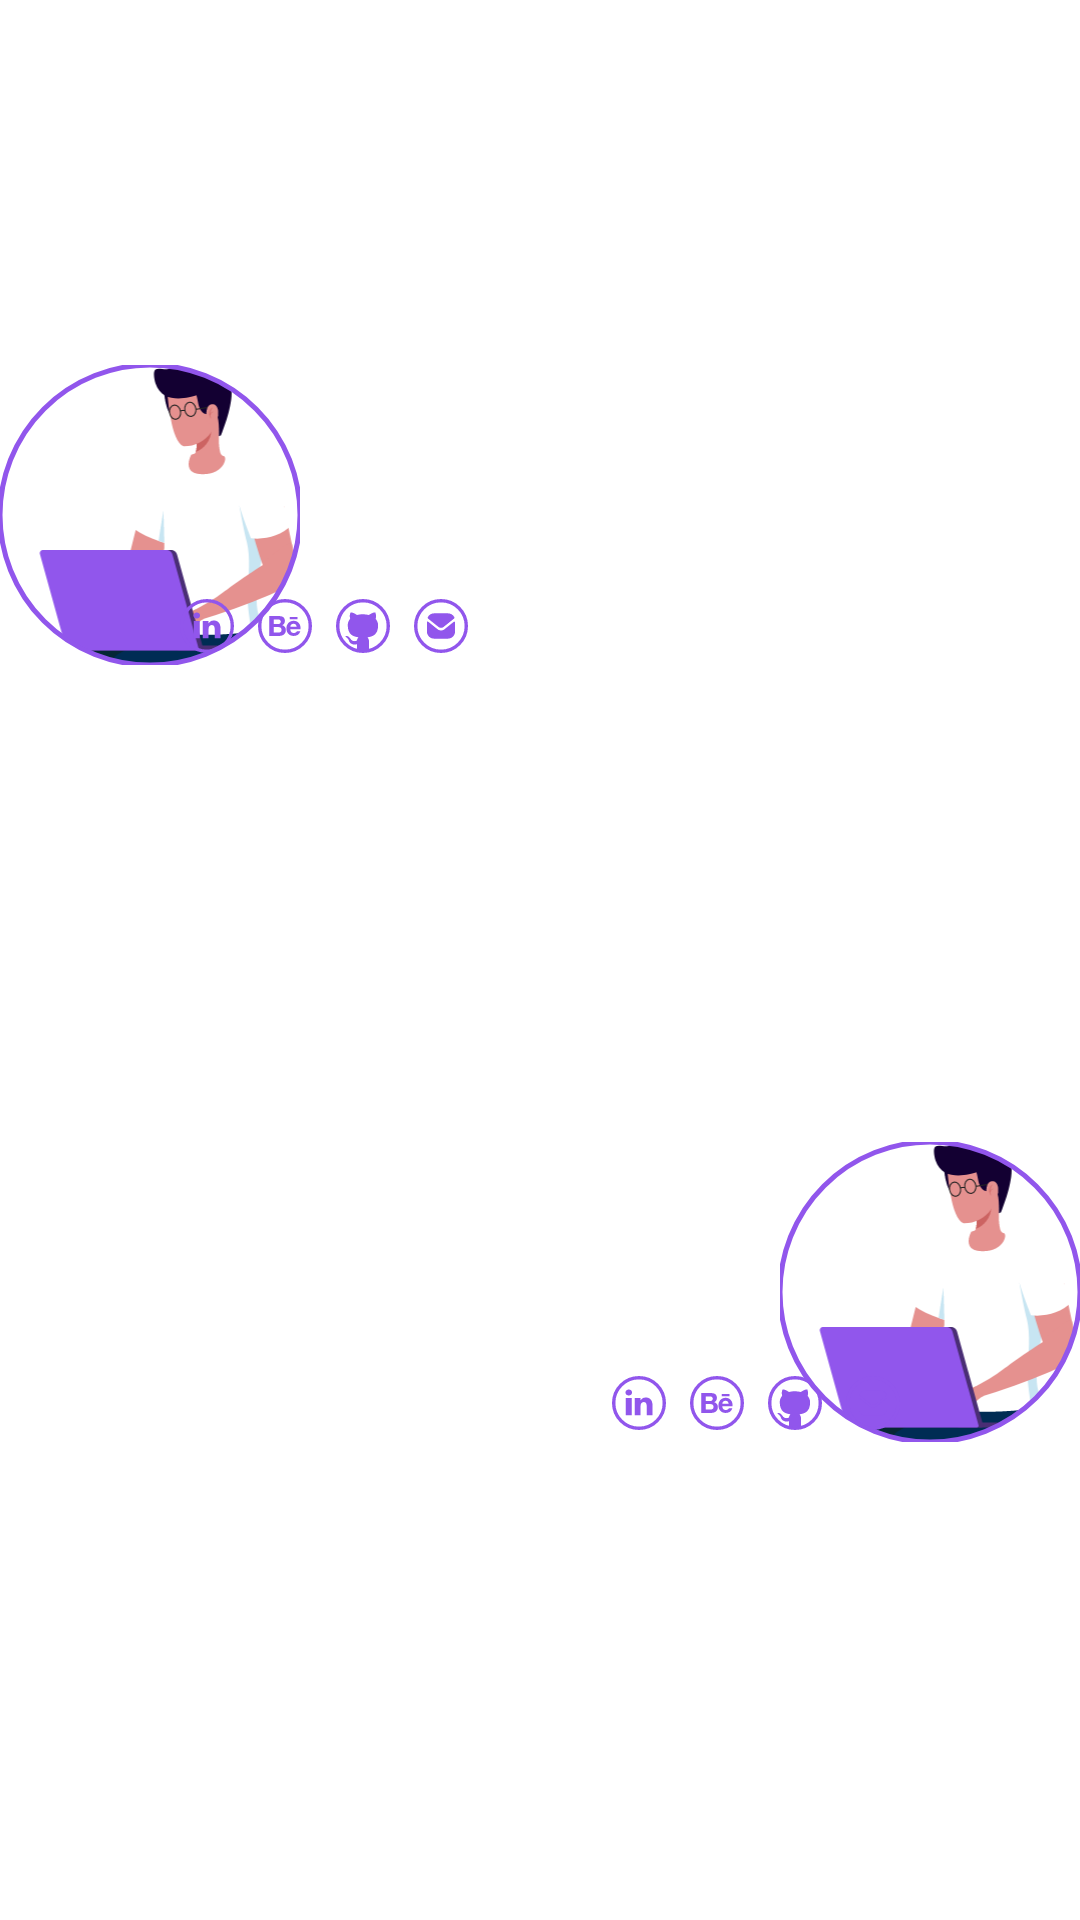

Write the Android layout XML for this screen, with the resource values it uses.
<!-- AndroidManifest.xml: application theme Theme.CovInfo -->
<!-- res/layout/developer_list_item.xml -->
<?xml version="1.0" encoding="utf-8"?>
<androidx.constraintlayout.widget.ConstraintLayout xmlns:android="http://schemas.android.com/apk/res/android"
    xmlns:app="http://schemas.android.com/apk/res-auto"
    android:layout_width="match_parent"
    android:layout_height="wrap_content"
    android:layout_marginBottom="@dimen/RegularDimen">

    <androidx.constraintlayout.widget.ConstraintLayout
        android:id="@+id/developerItemLayout1"
        android:layout_width="match_parent"
        android:layout_height="wrap_content"
        app:layout_constraintBottom_toTopOf="@+id/developerItemLayout2"
        app:layout_constraintEnd_toEndOf="parent"
        app:layout_constraintHorizontal_bias="1.0"
        app:layout_constraintStart_toStartOf="parent"
        app:layout_constraintTop_toTopOf="parent">

        <com.google.android.material.imageview.ShapeableImageView
            android:id="@+id/imgDeveloper1"
            app:shapeAppearanceOverlay="@style/DeveloperImageShape"
            android:layout_width="100dp"
            android:layout_height="100dp"
            android:contentDescription="@string/ImageContentDescription"
            app:layout_constraintBottom_toBottomOf="@+id/socialBtnLayout1"
            app:layout_constraintStart_toStartOf="parent"
            app:layout_constraintTop_toTopOf="@+id/tvName1"
            app:srcCompat="@drawable/ic_developer"
            app:strokeColor="@color/color_primary"
            app:strokeWidth="1.5dp" />

        <TextView
            android:id="@+id/tvName1"
            android:layout_width="0dp"
            android:layout_height="wrap_content"
            android:layout_marginStart="8dp"
            android:textSize="@dimen/MediumFontSize"
            app:layout_constraintEnd_toEndOf="parent"
            app:layout_constraintHorizontal_bias="0.0"
            app:layout_constraintStart_toEndOf="@+id/imgDeveloper1"
            app:layout_constraintTop_toTopOf="parent" />

        <androidx.recyclerview.widget.RecyclerView
            android:id="@+id/rcvTagList1"
            android:layout_width="wrap_content"
            android:layout_height="wrap_content"
            android:layout_marginTop="@dimen/SmallDimen"
            app:layout_constraintEnd_toEndOf="@+id/tvName1"
            app:layout_constraintHorizontal_bias="0.0"
            app:layout_constraintStart_toStartOf="@+id/tvName1"
            app:layout_constraintTop_toBottomOf="@+id/tvName1" />

        <LinearLayout
            android:id="@+id/socialBtnLayout1"
            android:layout_width="wrap_content"
            android:layout_height="wrap_content"
            android:layout_marginTop="@dimen/SmallDimen"
            android:orientation="horizontal"
            app:layout_constraintBottom_toBottomOf="parent"
            app:layout_constraintEnd_toEndOf="@+id/rcvTagList1"
            app:layout_constraintHorizontal_bias="0.0"
            app:layout_constraintStart_toStartOf="@+id/rcvTagList1"
            app:layout_constraintTop_toBottomOf="@+id/rcvTagList1">

            <ImageButton
                android:id="@+id/btnLinkedIn1"
                style="@style/IconImageStyle"
                android:layout_width="wrap_content"
                android:layout_height="wrap_content"
                android:contentDescription="@string/ImageContentDescription"
                android:padding="4dp"
                app:srcCompat="@drawable/ic_linkedin" />

            <ImageButton
                android:id="@+id/btnBehance1"
                style="@style/IconImageStyle"
                android:layout_width="wrap_content"
                android:layout_height="wrap_content"
                android:contentDescription="@string/ImageContentDescription"
                android:padding="4dp"
                app:srcCompat="@drawable/ic_behance" />

            <ImageButton
                android:id="@+id/btnGitHub1"
                style="@style/IconImageStyle"
                android:layout_width="wrap_content"
                android:layout_height="wrap_content"
                android:contentDescription="@string/ImageContentDescription"
                android:padding="4dp"
                app:srcCompat="@drawable/ic_github" />

            <ImageButton
                android:id="@+id/btnMail1"
                style="@style/IconImageStyle"
                android:layout_width="wrap_content"
                android:layout_height="match_parent"
                android:contentDescription="@string/ImageContentDescription"
                android:padding="4dp"
                app:srcCompat="@drawable/ic_mail" />

        </LinearLayout>

    </androidx.constraintlayout.widget.ConstraintLayout>

    <androidx.constraintlayout.widget.ConstraintLayout
        android:id="@+id/developerItemLayout2"
        android:layout_width="0dp"
        android:layout_height="wrap_content"
        app:layout_constraintBottom_toBottomOf="parent"
        app:layout_constraintEnd_toEndOf="parent"
        app:layout_constraintHorizontal_bias="0.0"
        app:layout_constraintStart_toStartOf="parent"
        app:layout_constraintTop_toBottomOf="@+id/developerItemLayout1">

        <com.google.android.material.imageview.ShapeableImageView
            android:id="@+id/imgDeveloper2"
            android:layout_width="100dp"
            android:layout_height="100dp"
            android:contentDescription="@string/ImageContentDescription"
            app:layout_constraintBottom_toBottomOf="@+id/socialBtnLayout2"
            app:layout_constraintEnd_toEndOf="parent"
            app:layout_constraintTop_toTopOf="@+id/tvName2"
            app:shapeAppearanceOverlay="@style/DeveloperImageShape"
            app:srcCompat="@drawable/ic_developer"
            app:strokeColor="@color/color_primary"
            app:strokeWidth="1.5dp" />

        <TextView
            android:id="@+id/tvName2"
            android:layout_width="0dp"
            android:layout_height="wrap_content"
            android:layout_marginEnd="8dp"
            android:textAlignment="viewEnd"
            android:textSize="@dimen/MediumFontSize"
            app:layout_constraintEnd_toStartOf="@+id/imgDeveloper2"
            app:layout_constraintStart_toStartOf="parent"
            app:layout_constraintTop_toTopOf="parent" />

        <androidx.recyclerview.widget.RecyclerView
            android:id="@+id/rcvTagList2"
            android:layout_width="wrap_content"
            android:layout_height="wrap_content"
            android:layout_marginTop="@dimen/SmallDimen"
            app:layout_constraintEnd_toEndOf="@+id/tvName2"
            app:layout_constraintHorizontal_bias="1.0"
            app:layout_constraintStart_toStartOf="@+id/tvName2"
            app:layout_constraintTop_toBottomOf="@+id/tvName2">

        </androidx.recyclerview.widget.RecyclerView>

        <LinearLayout
            android:id="@+id/socialBtnLayout2"
            android:layout_width="wrap_content"
            android:layout_height="wrap_content"
            android:layout_marginTop="@dimen/SmallDimen"
            android:orientation="horizontal"
            app:layout_constraintBottom_toBottomOf="parent"
            app:layout_constraintEnd_toEndOf="@+id/rcvTagList2"
            app:layout_constraintHorizontal_bias="1.0"
            app:layout_constraintStart_toStartOf="@+id/rcvTagList2"
            app:layout_constraintTop_toBottomOf="@+id/rcvTagList2">

            <ImageButton
                android:id="@+id/btnLinkedIn2"
                style="@style/IconImageStyle"
                android:layout_width="wrap_content"
                android:layout_height="wrap_content"
                android:contentDescription="@string/ImageContentDescription"
                android:padding="4dp"
                app:srcCompat="@drawable/ic_linkedin" />

            <ImageButton
                android:id="@+id/btnBehance2"
                style="@style/IconImageStyle"
                android:layout_width="wrap_content"
                android:layout_height="wrap_content"
                android:contentDescription="@string/ImageContentDescription"
                android:padding="4dp"
                app:srcCompat="@drawable/ic_behance" />

            <ImageButton
                android:id="@+id/btnGitHub2"
                style="@style/IconImageStyle"
                android:layout_width="wrap_content"
                android:layout_height="wrap_content"
                android:contentDescription="@string/ImageContentDescription"
                android:padding="4dp"
                app:srcCompat="@drawable/ic_github" />

            <ImageButton
                android:id="@+id/btnMail2"
                style="@style/IconImageStyle"
                android:layout_width="wrap_content"
                android:layout_height="wrap_content"
                android:contentDescription="@string/ImageContentDescription"
                android:padding="4dp"
                app:srcCompat="@drawable/ic_mail" />

        </LinearLayout>

    </androidx.constraintlayout.widget.ConstraintLayout>

</androidx.constraintlayout.widget.ConstraintLayout>
<!-- resources referenced by this layout -->
<resources>
  <color name="color_primary">#9156EC</color>
  <dimen name="MediumFontSize">15sp</dimen>
  <dimen name="RegularDimen">16dp</dimen>
  <dimen name="SmallDimen">8dp</dimen>
  <!-- drawable ic_linkedin (drawable) -->
  <vector xmlns:android="http://schemas.android.com/apk/res/android"
      android:width="18dp"
      android:height="18dp"
      android:viewportWidth="18"
      android:viewportHeight="18">
    <path
        android:pathData="M6.5431,13.0902V7.2941H4.6138V13.0902H6.5433H6.5431ZM5.5788,6.5028C6.2515,6.5028 6.6702,6.0577 6.6702,5.5015C6.6576,4.9327 6.2515,4.5 5.5916,4.5C4.9312,4.5 4.5,4.9327 4.5,5.5015C4.5,6.0577 4.9186,6.5028 5.5661,6.5028H5.5786H5.5788ZM7.6109,13.0902H9.5401V9.8538C9.5401,9.6807 9.5527,9.5073 9.6036,9.3837C9.743,9.0375 10.0605,8.6791 10.5936,8.6791C11.2915,8.6791 11.5709,9.2105 11.5709,9.9898V13.0902H13.5V9.7669C13.5,7.9866 12.5483,7.1582 11.279,7.1582C10.2384,7.1582 9.7813,7.739 9.5274,8.1346H9.5402V7.2942H7.6111C7.6362,7.838 7.6109,13.0904 7.6109,13.0904V13.0902Z"
        android:fillColor="#9156EC"/>
    <path
        android:pathData="M9,0.5625L9,0.5625A8.4375,8.4375 0,0 1,17.4375 9L17.4375,9A8.4375,8.4375 0,0 1,9 17.4375L9,17.4375A8.4375,8.4375 0,0 1,0.5625 9L0.5625,9A8.4375,8.4375 0,0 1,9 0.5625z"
        android:strokeWidth="1.125"
        android:fillColor="#00000000"
        android:strokeColor="#9156EC"/>
  </vector>
  <!-- drawable ic_mail (drawable) -->
  <vector xmlns:android="http://schemas.android.com/apk/res/android"
      android:width="18dp"
      android:height="18dp"
      android:viewportWidth="18"
      android:viewportHeight="18">
    <path
        android:pathData="M13.6875,10.8474C13.6875,12.1552 12.6375,13.2146 11.3297,13.2192H11.325H6.6797C5.3766,13.2192 4.3125,12.1646 4.3125,10.8567V10.8521C4.3125,10.8521 4.3153,8.7774 4.3191,7.7339C4.3195,7.538 4.5445,7.4283 4.6978,7.5502C5.8116,8.4338 7.8033,10.0449 7.8281,10.066C8.1609,10.3327 8.5828,10.4831 9.0141,10.4831C9.4453,10.4831 9.8672,10.3327 10.2,10.0608C10.2248,10.0444 12.172,8.4816 13.3027,7.5835C13.4564,7.4611 13.6823,7.5708 13.6828,7.7663C13.6875,8.8017 13.6875,10.8474 13.6875,10.8474Z"
        android:fillColor="#9156EC"/>
    <path
        android:pathData="M13.4419,6.0347C13.036,5.2697 12.2372,4.7813 11.3578,4.7813H6.6797C5.8004,4.7813 5.0016,5.2697 4.5957,6.0347C4.5047,6.2058 4.5479,6.4191 4.6993,6.54L8.1797,9.3239C8.4235,9.5208 8.7188,9.6187 9.0141,9.6187C9.016,9.6187 9.0174,9.6187 9.0188,9.6187C9.0202,9.6187 9.0221,9.6187 9.0235,9.6187C9.3188,9.6187 9.6141,9.5208 9.8579,9.3239L13.3383,6.54C13.4897,6.4191 13.5329,6.2058 13.4419,6.0347Z"
        android:fillColor="#9156EC"/>
    <path
        android:pathData="M9,0.5625L9,0.5625A8.4375,8.4375 0,0 1,17.4375 9L17.4375,9A8.4375,8.4375 0,0 1,9 17.4375L9,17.4375A8.4375,8.4375 0,0 1,0.5625 9L0.5625,9A8.4375,8.4375 0,0 1,9 0.5625z"
        android:strokeWidth="1.125"
        android:fillColor="#00000000"
        android:strokeColor="#9156EC"/>
  </vector>
  <string name="ImageContentDescription">Image Content Description</string>
  <style name="DeveloperImageShape">
          <item name="cornerFamily">rounded</item>
          <item name="cornerSize">50%</item>
      </style>
  <style name="IconImageStyle">
          <item name="android:layout_height">@dimen/IconSize</item>
          <item name="android:layout_width">@dimen/IconSize</item>
          <item name="android:background">@android:color/transparent</item>
      </style>
  <style name="Theme.CovInfo" parent="Theme.MaterialComponents.Light.NoActionBar">
          <item name="colorPrimary">@color/color_primary</item>
          <item name="colorPrimaryVariant">@color/color_primary_light</item>
          <item name="colorOnPrimary">@color/white</item>
          <item name="fontFamily">@font/poppins_medium</item>
          <item name="android:textColor">@color/color_text</item>
      </style>
  <dimen name="IconSize">24dp</dimen>
  <color name="color_primary_light">#EDE1FF</color>
  <color name="white">#FFFFFFFF</color>
  <color name="color_text">#05065C</color>
</resources>
